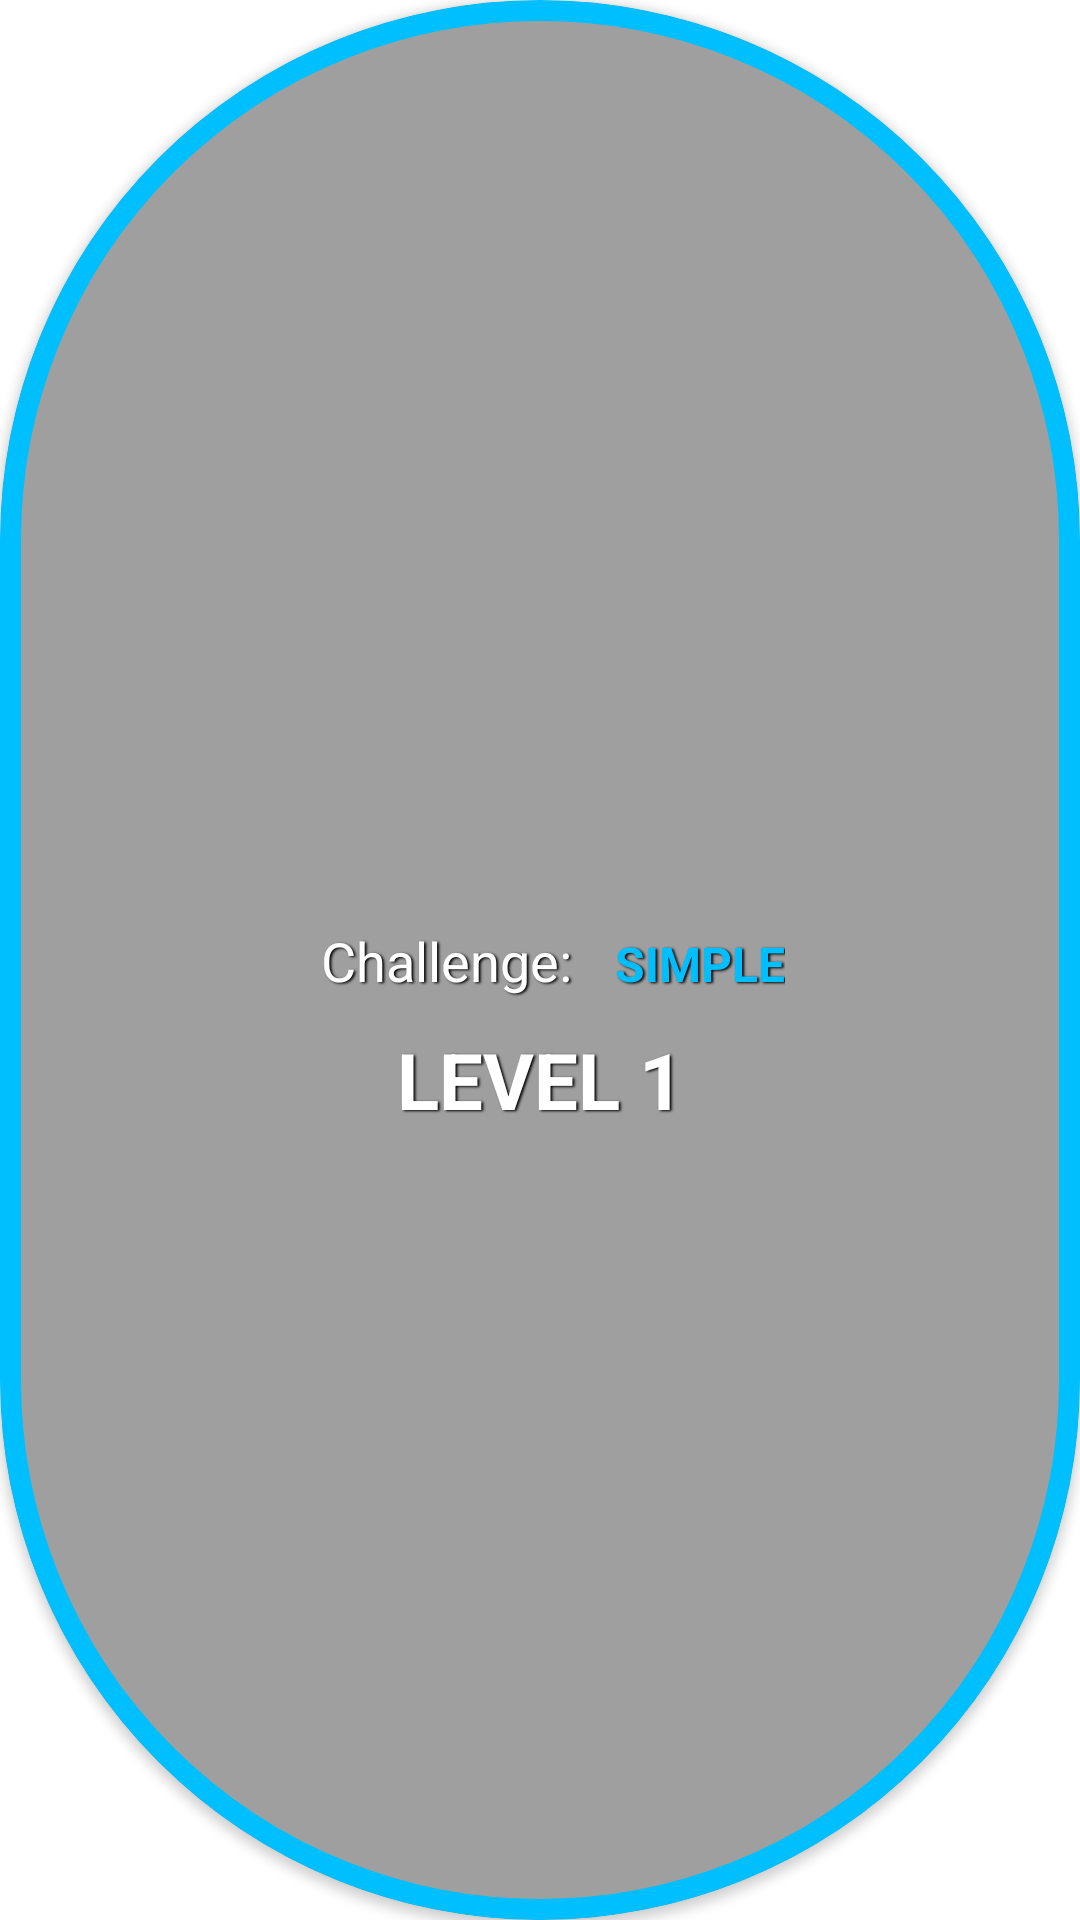

Produce the Android XML layout that renders to this screen, including the resource entries it uses.
<!-- AndroidManifest.xml: application theme Theme.Words2 -->
<!-- res/layout/level_view.xml -->
<?xml version="1.0" encoding="utf-8"?>
<androidx.cardview.widget.CardView xmlns:android="http://schemas.android.com/apk/res/android"
    xmlns:app="http://schemas.android.com/apk/res-auto"
    android:id="@+id/cardView"
    android:layout_width="match_parent"
    android:layout_height="match_parent"
    android:layout_margin="25dp"
    android:elevation="5dp"
    app:cardBackgroundColor="#33000000"
    app:cardCornerRadius="500dp">

    <androidx.constraintlayout.widget.ConstraintLayout
        android:layout_width="match_parent"
        android:layout_height="match_parent"
        android:background="@drawable/level_background">

        <LinearLayout
            android:id="@+id/challengeLayout"
            android:layout_width="wrap_content"
            android:layout_height="wrap_content"
            android:orientation="horizontal"
            app:layout_constraintBottom_toBottomOf="parent"
            app:layout_constraintEnd_toEndOf="parent"
            app:layout_constraintHorizontal_bias="0.497"
            app:layout_constraintStart_toStartOf="parent"
            app:layout_constraintTop_toTopOf="parent">

            <TextView
                android:id="@+id/challenge"
                android:layout_width="wrap_content"
                android:layout_height="wrap_content"
                android:layout_margin="10dp"
                android:shadowColor="#000000"
                android:shadowDx="1.5"
                android:shadowDy="1.3"
                android:shadowRadius="1.6"
                android:text="Challenge: "
                android:textColor="@color/white"
                android:textSize="18sp" />

            <TextView
                android:id="@+id/challengeVal"
                android:layout_width="wrap_content"
                android:layout_height="wrap_content"
                android:layout_marginVertical="10dp"
                android:layout_marginStart="0dp"
                android:shadowColor="#000000"
                android:shadowDx="1.5"
                android:shadowDy="1.3"
                android:shadowRadius="1.6"
                android:text="Simple"
                android:textAllCaps="true"
                android:textColor="@color/ocean_blue"
                android:textSize="16sp"
                android:textStyle="bold" />
        </LinearLayout>

        <TextView
            android:id="@+id/Level_Name"
            android:layout_width="wrap_content"
            android:layout_height="wrap_content"
            android:layout_gravity="center"
            android:shadowColor="#000000"
            android:shadowDx="1.5"
            android:shadowDy="1.3"
            android:shadowRadius="1.6"
            android:text="Level 1"
            android:textAllCaps="true"
            android:textColor="@color/white"
            android:textSize="26sp"
            android:textStyle="bold"
            app:layout_constraintBottom_toBottomOf="parent"
            app:layout_constraintEnd_toEndOf="parent"
            app:layout_constraintStart_toStartOf="parent"
            app:layout_constraintTop_toBottomOf="@+id/challengeLayout"
            app:layout_constraintVertical_bias="0.0" />
    </androidx.constraintlayout.widget.ConstraintLayout>

</androidx.cardview.widget.CardView>
<!-- resources referenced by this layout -->
<resources>
  <color name="ocean_blue">#00BFFF</color>
  <color name="white">#FFFFFFFF</color>
  <!-- drawable level_background (drawable) -->
  <?xml version="1.0" encoding="utf-8"?>
  <shape xmlns:android="http://schemas.android.com/apk/res/android">
      <solid android:color="@android:color/transparent" />
      <stroke
          android:width="7dp"
          android:color="@color/ocean_blue" />
      <corners android:radius="500dp" />
  </shape>
  <style name="Theme.Words2" parent="Theme.MaterialComponents.DayNight.NoActionBar">
          
          <item name="colorPrimary">@color/purple_500</item>
          <item name="colorPrimaryVariant">@color/purple_700</item>
          <item name="colorOnPrimary">@color/white</item>
          
          <item name="colorSecondary">@color/teal_200</item>
          <item name="colorSecondaryVariant">@color/teal_700</item>
          <item name="colorOnSecondary">@color/black</item>
          
          <item name="android:statusBarColor">?attr/colorPrimaryVariant</item>
          
      </style>
  <color name="purple_500">#FF6200EE</color>
  <color name="purple_700">#FF3700B3</color>
  <color name="teal_200">#FF03DAC5</color>
  <color name="teal_700">#FF018786</color>
  <color name="black">#FF000000</color>
</resources>
